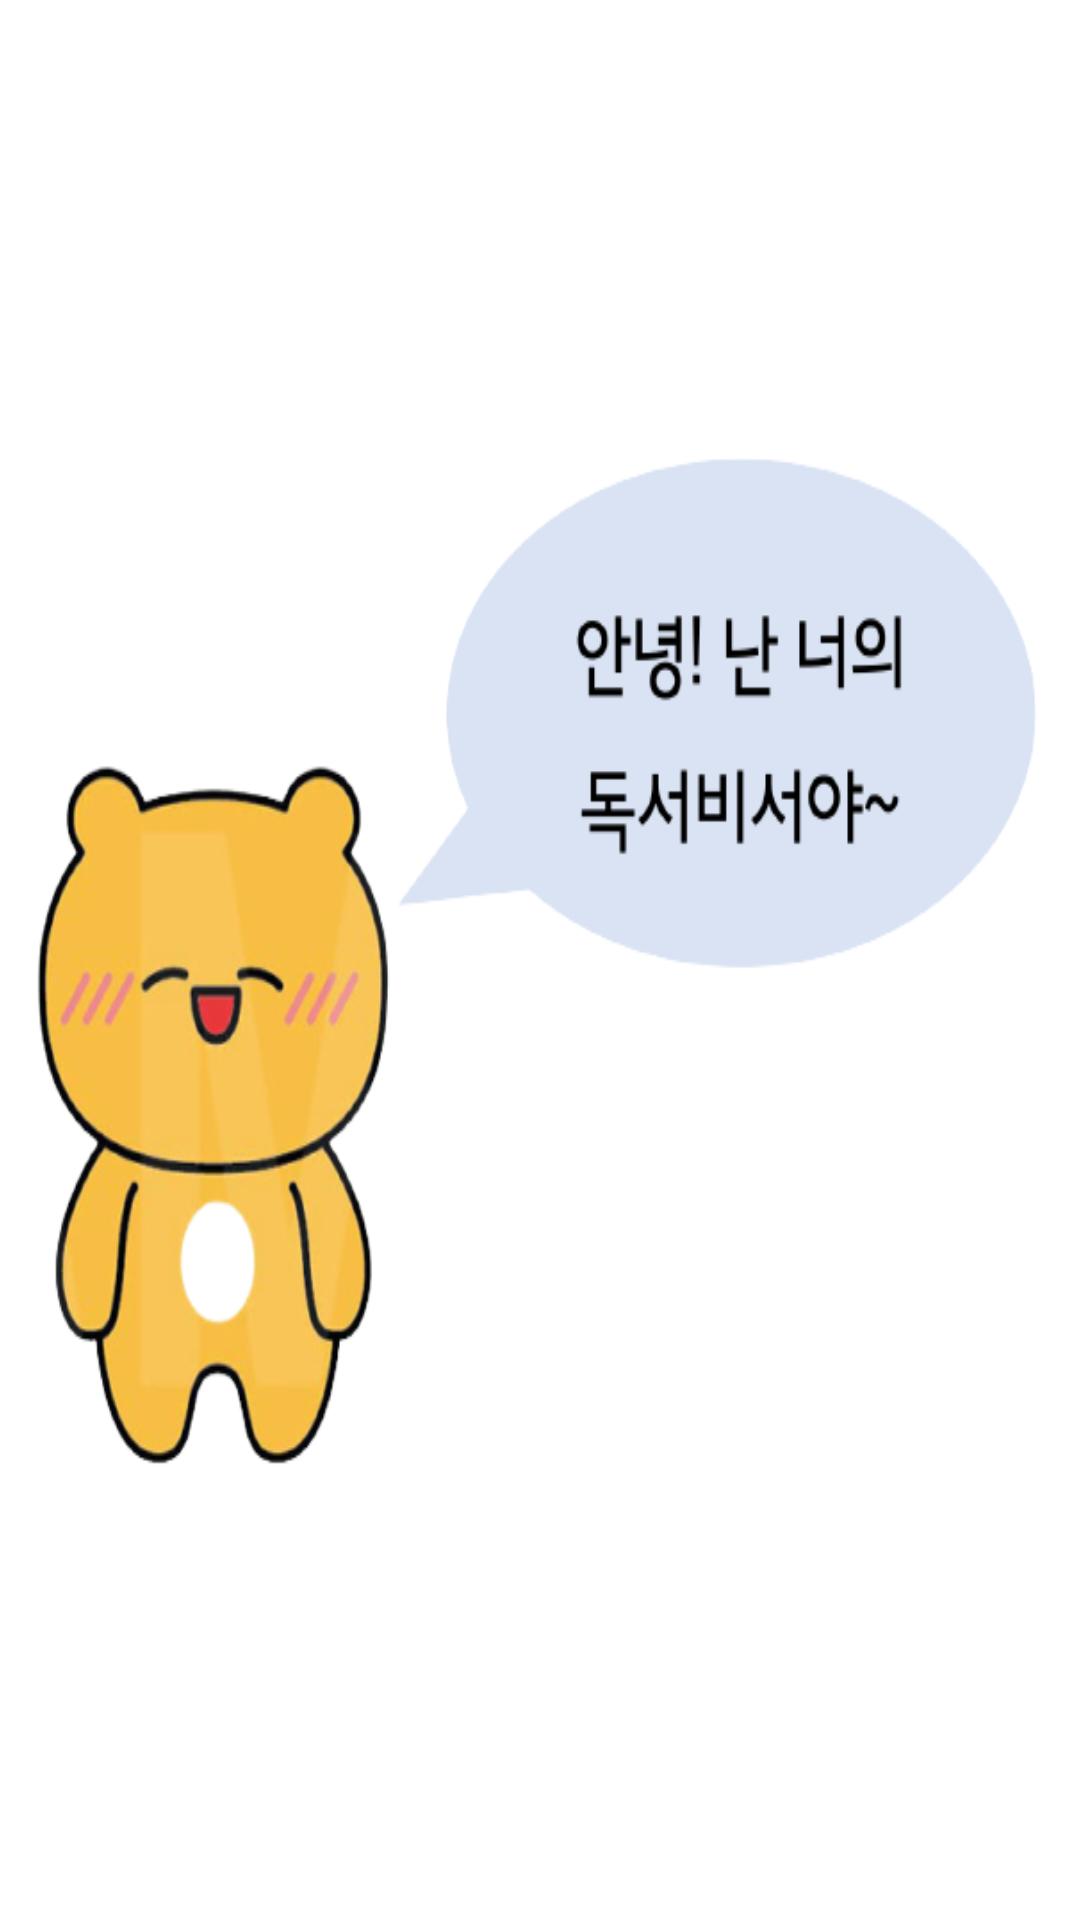

Write the Android layout XML for this screen, with the resource values it uses.
<!-- AndroidManifest.xml: application theme Theme.ReadingHelper -->
<!-- res/layout/activity_intro.xml -->
<?xml version="1.0" encoding="utf-8"?>
<LinearLayout
    xmlns:android="http://schemas.android.com/apk/res/android"
    android:layout_width="match_parent"
    android:layout_height="match_parent"
    android:gravity="center"
    android:orientation="vertical">

    <ImageView
        android:id="@+id/main_charactor"
        android:layout_width="350dp"
        android:layout_height="350dp"
        android:scaleType="fitCenter"
        android:background="@drawable/intro_icon"/>

</LinearLayout>
<!-- resources referenced by this layout -->
<resources>
  <!-- drawable intro_icon: png bitmap (drawable, 98163 bytes) -->
  <style name="Theme.ReadingHelper" parent="Theme.MaterialComponents.DayNight.NoActionBar">
          
          <item name="colorPrimary">@color/purple_500</item>
          <item name="colorPrimaryVariant">@color/purple_700</item>
          <item name="colorOnPrimary">@color/white</item>
          
          <item name="colorSecondary">@color/teal_200</item>
          <item name="colorSecondaryVariant">@color/teal_700</item>
          <item name="colorOnSecondary">@color/black</item>
          
          <item name="android:statusBarColor" tools:targetApi="l">?attr/colorPrimaryVariant</item>
          
      </style>
  <color name="purple_500">#FF6200EE</color>
  <color name="purple_700">#FF3700B3</color>
  <color name="white">#FFFFFFFF</color>
  <color name="teal_200">#FF03DAC5</color>
  <color name="teal_700">#FF018786</color>
  <color name="black">#FF000000</color>
</resources>
